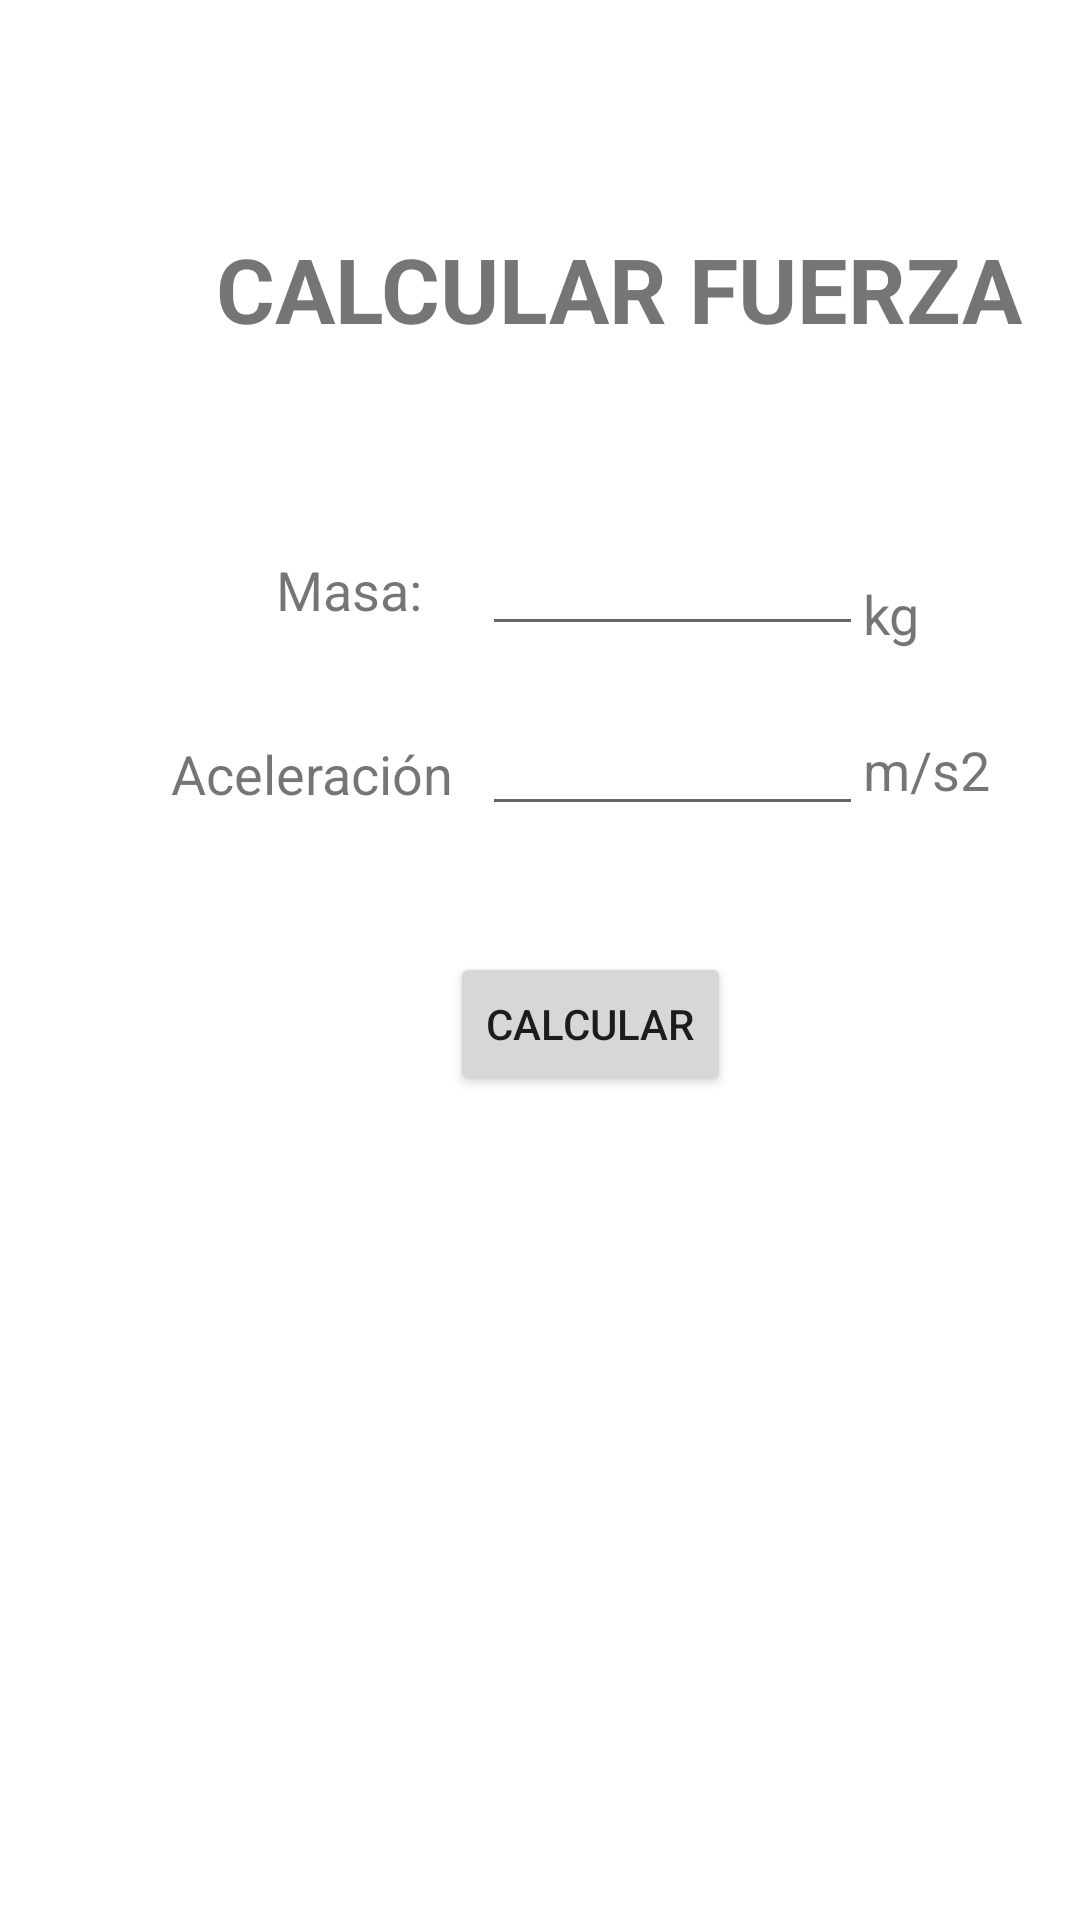

Write the Android layout XML for this screen, with the resource values it uses.
<!-- AndroidManifest.xml: application theme Theme.Taller1 -->
<!-- res/layout/activity_force.xml -->
<?xml version="1.0" encoding="utf-8"?>
<androidx.constraintlayout.widget.ConstraintLayout xmlns:android="http://schemas.android.com/apk/res/android"
    xmlns:app="http://schemas.android.com/apk/res-auto"
    xmlns:tools="http://schemas.android.com/tools"
    android:layout_width="match_parent"
    android:layout_height="match_parent"
    tools:context=".ForceActivity">

    <TextView
        android:id="@+id/tvforce"
        android:layout_width="wrap_content"
        android:layout_height="wrap_content"
        android:layout_marginStart="72dp"
        android:layout_marginTop="76dp"
        android:text="@string/btnforce"
        android:textSize="30sp"
        android:textStyle="bold"
        app:layout_constraintStart_toStartOf="parent"
        app:layout_constraintTop_toTopOf="parent" />

    <TextView
        android:id="@+id/tvmass"
        android:layout_width="wrap_content"
        android:layout_height="wrap_content"
        android:layout_marginStart="92dp"
        android:layout_marginTop="68dp"
        android:text="@string/tvmass"
        android:textSize="18sp"
        app:layout_constraintStart_toStartOf="parent"
        app:layout_constraintTop_toBottomOf="@+id/tvforce" />

    <EditText
        android:id="@+id/edtmass"
        android:layout_width="127dp"
        android:layout_height="43dp"
        android:layout_marginStart="20dp"
        android:layout_marginTop="56dp"
        android:ems="10"
        android:inputType="numberDecimal"
        app:layout_constraintStart_toEndOf="@+id/tvmass"
        app:layout_constraintTop_toBottomOf="@+id/tvforce" />

    <EditText
        android:id="@+id/edtaceleration"
        android:layout_width="127dp"
        android:layout_height="43dp"
        android:layout_marginStart="20dp"
        android:layout_marginTop="116dp"
        android:ems="10"
        android:inputType="numberDecimal"
        app:layout_constraintStart_toEndOf="@+id/tvmass"
        app:layout_constraintTop_toBottomOf="@+id/tvforce" />

    <TextView
        android:id="@+id/tvkg"
        android:layout_width="wrap_content"
        android:layout_height="wrap_content"
        android:layout_marginTop="76dp"
        android:text="@string/tvkg"
        android:textSize="18sp"
        app:layout_constraintStart_toEndOf="@+id/edtmass"
        app:layout_constraintTop_toBottomOf="@+id/tvforce" />

    <TextView
        android:id="@+id/tvms"
        android:layout_width="wrap_content"
        android:layout_height="wrap_content"
        android:layout_marginTop="128dp"
        android:text="@string/tvms"
        android:textSize="18sp"
        app:layout_constraintStart_toEndOf="@+id/edtmass"
        app:layout_constraintTop_toBottomOf="@+id/tvforce" />

    <TextView
        android:id="@+id/tvacel"
        android:layout_width="wrap_content"
        android:layout_height="wrap_content"
        android:layout_marginStart="57dp"
        android:layout_marginTop="37dp"
        android:text="@string/tvacel"
        android:textSize="18sp"
        app:layout_constraintStart_toStartOf="parent"
        app:layout_constraintTop_toBottomOf="@+id/tvmass" />

    <Button
        android:id="@+id/btncalculatefor"
        android:layout_width="wrap_content"
        android:layout_height="wrap_content"
        android:layout_marginStart="150dp"
        android:layout_marginTop="42dp"
        android:text="@string/btncalculate"
        app:layout_constraintStart_toStartOf="parent"
        app:layout_constraintTop_toBottomOf="@+id/edtaceleration" />

    <TextView
        android:id="@+id/tvresultsfor"
        android:layout_width="295dp"
        android:layout_height="32dp"
        android:layout_marginStart="57dp"
        android:layout_marginTop="11dp"
        android:gravity="center"
        android:text="@string/tvresults"
        app:layout_constraintStart_toStartOf="parent"
        app:layout_constraintTop_toBottomOf="@+id/btncalculatefor" />
</androidx.constraintlayout.widget.ConstraintLayout>
<!-- resources referenced by this layout -->
<resources>
  <string name="btncalculate">CALCULAR</string>
  <string name="btnforce">CALCULAR FUERZA</string>
  <string name="tvacel">Aceleración</string>
  <string name="tvkg">kg</string>
  <string name="tvmass">Masa:</string>
  <string name="tvms">m/s2</string>
  <string name="tvresults" />
  <style name="Theme.Taller1" parent="Theme.MaterialComponents.DayNight.DarkActionBar">
          
          <item name="colorPrimary">@color/green_normal</item>
          <item name="colorPrimaryVariant">@color/green_dark</item>
          <item name="colorOnPrimary">@color/white</item>
          
          <item name="colorSecondary">@color/teal_200</item>
          <item name="colorSecondaryVariant">@color/teal_700</item>
          <item name="colorOnSecondary">@color/black</item>
          
          <item name="android:statusBarColor" tools:targetApi="l">?attr/colorPrimaryVariant</item>
          
      </style>
  <color name="green_normal">#044a42</color>
  <color name="green_dark">#062925</color>
  <color name="white">#FFFFFFFF</color>
  <color name="teal_200">#FF03DAC5</color>
  <color name="teal_700">#FF018786</color>
  <color name="black">#FF000000</color>
</resources>
